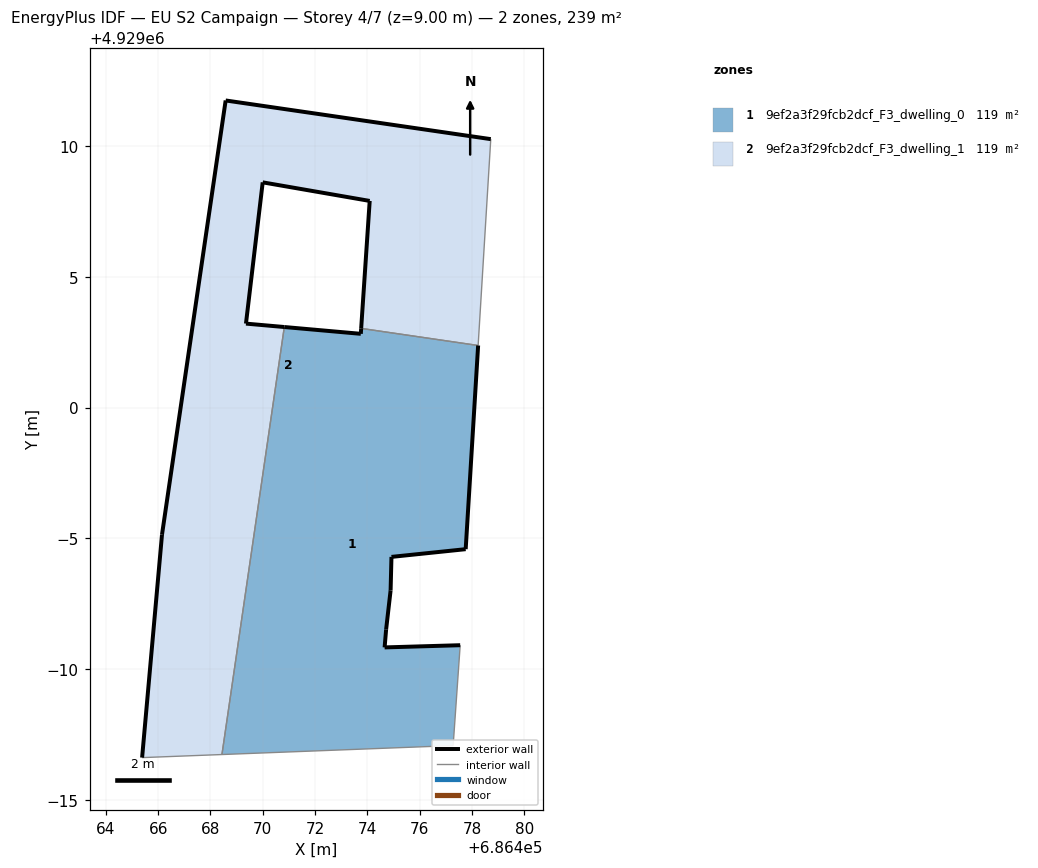
=== STOREY PLAN SPEC (per zone: floor XY polygon, exterior-wall plan segments, windows/doors) ===
zone 1: 9ef2a3f29fcb2dcf_F3_dwelling_0  (119.4 m²)
  floor: (686477.28, 4928987.08) (686477.55, 4928990.92) (686474.66, 4928990.83) (686474.71, 4928991.51) (686474.89, 4928993.01) (686474.92, 4928994.29) (686477.76, 4928994.59) (686478.23, 4929002.37) (686473.76, 4929003.03) (686473.75, 4929002.82) (686470.82, 4929003.08) (686468.44, 4928986.74)
  exterior wall: (686474.89, 4928993.01) – (686474.71, 4928991.51)  [1.5 m]
  exterior wall: (686474.71, 4928991.51) – (686474.66, 4928990.83)  [0.7 m]
  exterior wall: (686474.66, 4928990.83) – (686477.55, 4928990.92)  [2.9 m]
  exterior wall: (686470.82, 4929003.08) – (686473.75, 4929002.82)  [2.9 m]
  exterior wall: (686473.75, 4929002.82) – (686473.76, 4929003.03)  [0.2 m]
  exterior wall: (686478.23, 4929002.37) – (686477.76, 4928994.59)  [7.8 m]
  exterior wall: (686477.76, 4928994.59) – (686474.92, 4928994.29)  [2.9 m]
  exterior wall: (686474.92, 4928994.29) – (686474.89, 4928993.01)  [1.3 m]
  interior walls: 4
zone 2: 9ef2a3f29fcb2dcf_F3_dwelling_1  (119.4 m²)
  floor: (686468.44, 4928986.74) (686470.82, 4929003.08) (686469.36, 4929003.21) (686470.00, 4929008.61) (686474.09, 4929007.90) (686473.76, 4929003.03) (686478.23, 4929002.37) (686478.71, 4929010.26) (686468.58, 4929011.74) (686466.15, 4928995.14) (686465.39, 4928986.62)
  exterior wall: (686470.00, 4929008.61) – (686469.36, 4929003.21)  [5.4 m]
  exterior wall: (686469.36, 4929003.21) – (686470.82, 4929003.08)  [1.5 m]
  exterior wall: (686465.39, 4928986.62) – (686466.15, 4928995.14)  [8.6 m]
  exterior wall: (686466.15, 4928995.14) – (686468.58, 4929011.74)  [16.8 m]
  exterior wall: (686468.58, 4929011.74) – (686478.71, 4929010.26)  [10.2 m]
  exterior wall: (686473.76, 4929003.03) – (686474.09, 4929007.90)  [4.9 m]
  exterior wall: (686474.09, 4929007.90) – (686470.00, 4929008.61)  [4.2 m]
  interior walls: 4

=== DERIVED (storey summary) ===
Building: EU S2 Campaign
Storey: 4 of 7  (floor level z = 9.00 m)
Storey gross floor area: 238.9 m²
Zones on this storey: 2
  - 9ef2a3f29fcb2dcf_F3_dwelling_0: floor 119.4 m²; exterior wall 20.2 m (60.5 m²); WWR 0.0%
  - 9ef2a3f29fcb2dcf_F3_dwelling_1: floor 119.4 m²; exterior wall 51.5 m (154.6 m²); WWR 0.0%
Zone adjacency (shared interzone walls):
  - 9ef2a3f29fcb2dcf_F3_dwelling_0 ↔ 9ef2a3f29fcb2dcf_F3_dwelling_1